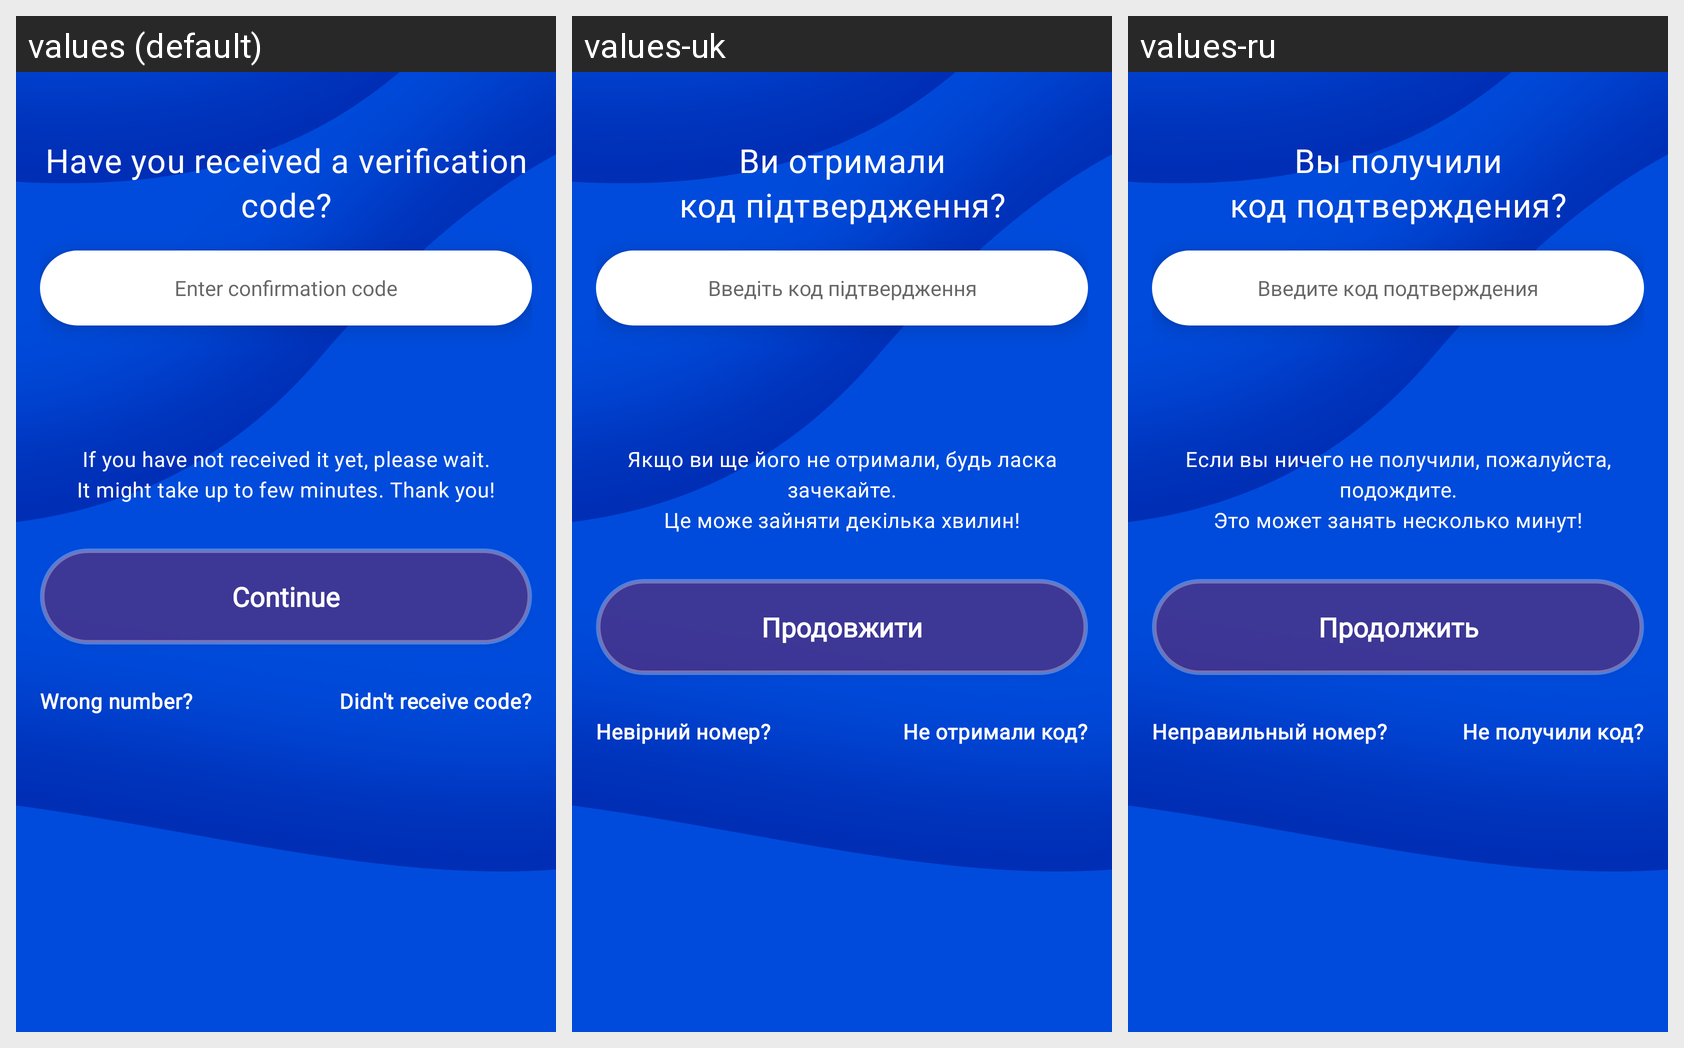

Here is an Android app screen in its default locale and in the app's own translations. Write out the translated-string differences for the strings that appear on this screen.
Android screen res/layout/activity_confirmation_v2.xml rendered under 3 locales, left to right: values (default), values-uk, values-ru. Device: Nexus 5 (rendered at 1080×1920; each locale shown at half size, 540×960, under a caption strip naming it); theme AppTheme.NoActionBar.
Strings drawn on this screen, with the default value and each locale's value (text and hints the layout hard-codes, and strings that could not be matched under every locale, appear in the picture but are not listed):

confirmation_title
  values: Have you received a verification code?
  values-uk: Ви отримали
      код підтвердження?
  values-ru: Вы получили
      код подтверждения?

enter_confirmation_code
  values: Enter confirmation code
  values-uk: Введіть код підтвердження
  values-ru: Введите код подтверждения

confirmation_wait
  values: If you have not received it yet, please wait.
      It might take up to few minutes. Thank you!
  values-uk: Якщо ви ще його не отримали, будь ласка зачекайте.
      Це може зайняти декілька хвилин!
  values-ru: Если вы ничего не получили, пожалуйста, подождите.
      Это может занять несколько минут!

action_login
  values: Continue
  values-uk: Продовжити
  values-ru: Продолжить

wrong_number
  values: Wrong number?
  values-uk: Невірний номер?
  values-ru: Неправильный номер?

need_help
  values: Didn't receive code?
  values-uk: Не отримали код?
  values-ru: Не получили код?
